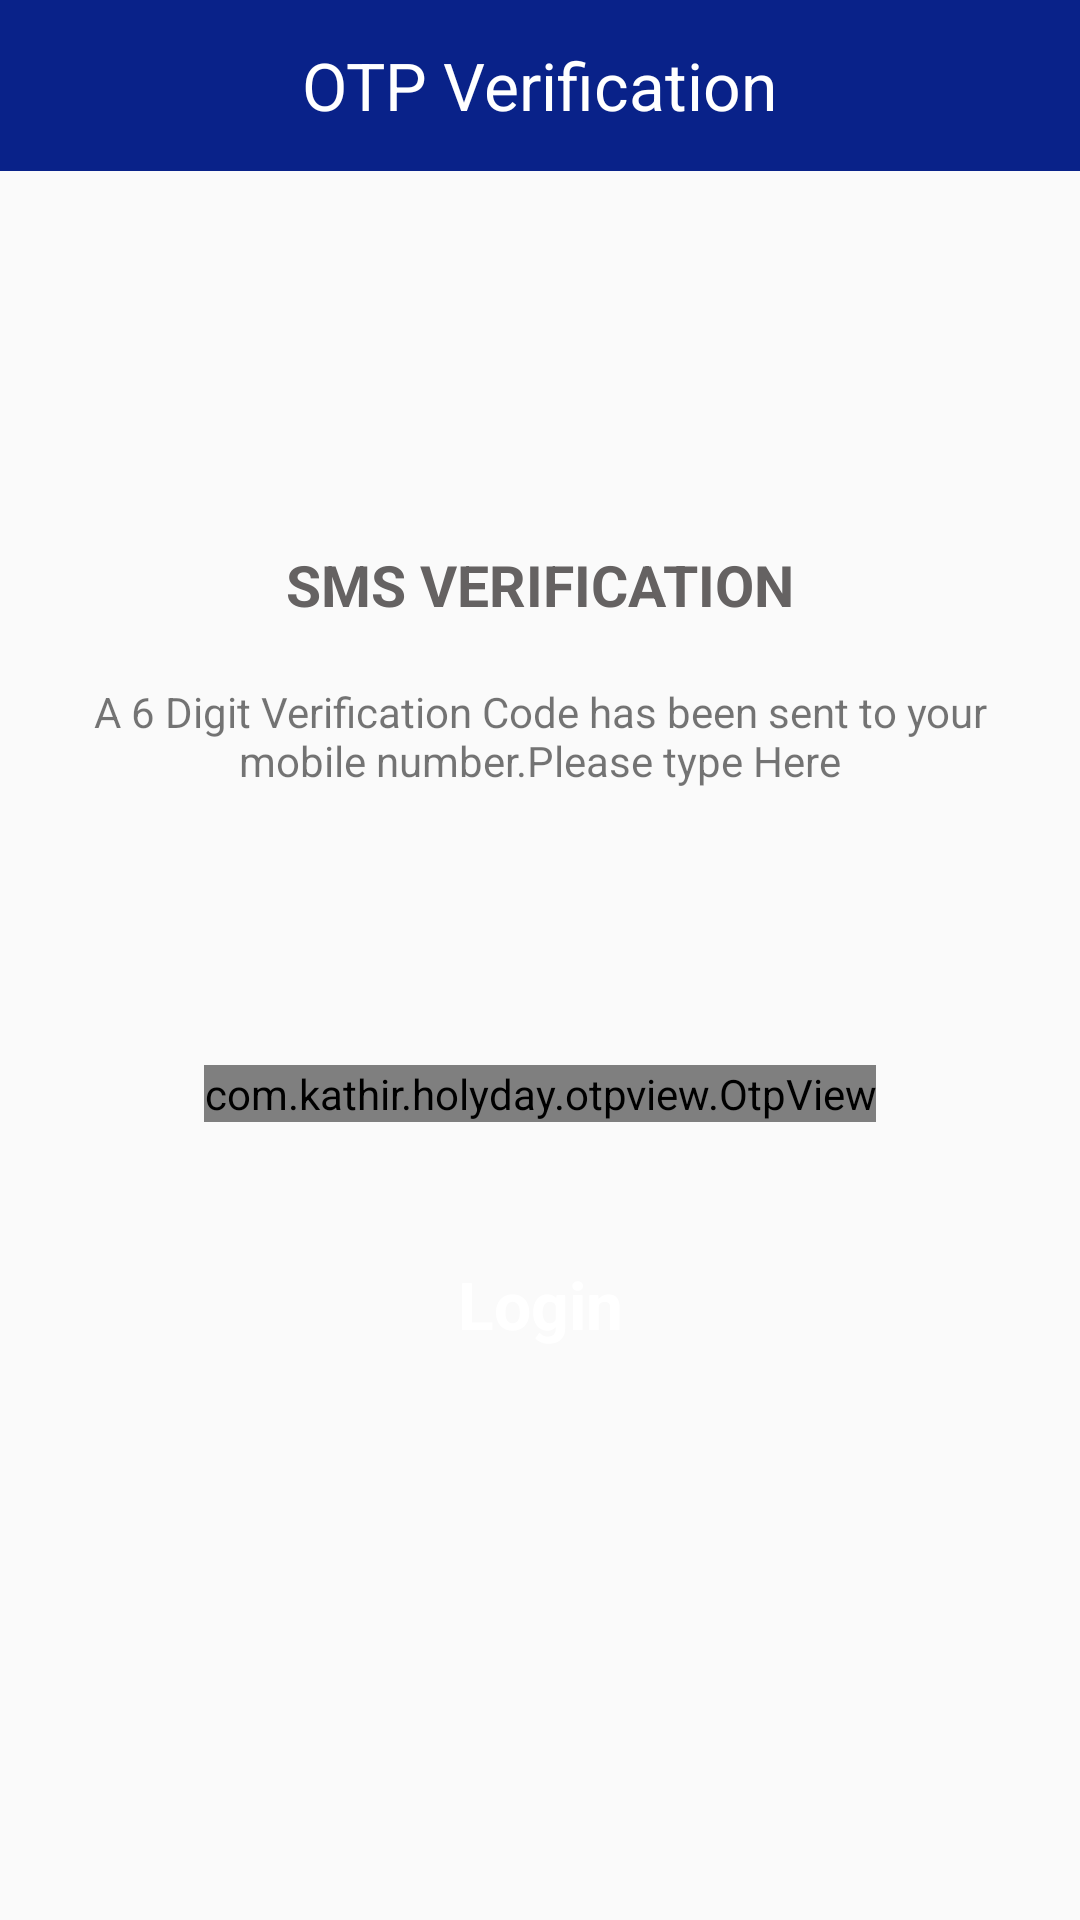

Layout XML and referenced resources for this Android screen:
<!-- AndroidManifest.xml: activity theme AppTheme.NoActionBar -->
<!-- res/layout/activity_otp.xml -->
<?xml version="1.0" encoding="utf-8"?>
<RelativeLayout xmlns:android="http://schemas.android.com/apk/res/android"
    xmlns:app="http://schemas.android.com/apk/res-auto"
    xmlns:tools="http://schemas.android.com/tools"
    android:layout_width="match_parent"
    android:layout_height="match_parent"
    >
    <RelativeLayout
        android:id="@+id/height"
        android:background="@color/bgcolor"
        android:layout_width="match_parent"
        android:layout_height="57dp">
        <TextView
            android:id="@+id/headertext"
            android:textColor="@color/white"
            android:layout_centerVertical="true"
            android:text="OTP Verification"
            android:layout_centerInParent="true"
            android:textSize="22sp"
            android:layout_marginLeft="25dp"
            android:layout_width="wrap_content"
            android:layout_height="wrap_content"/>
    </RelativeLayout>
    <TextView
        android:id="@+id/hedertext"
        android:layout_below="@+id/height"
        android:layout_marginTop="125dp"
        android:text="SMS VERIFICATION"
        android:textStyle="bold"
        android:textColor="@color/darkgrey"
        android:textSize="19sp"
        android:layout_centerHorizontal="true"
        android:layout_width="wrap_content"
        android:layout_height="wrap_content"
        />
    <TextView
        android:id="@+id/hederdesc"
        android:layout_margin="20dp"
        android:layout_below="@+id/hedertext"
        android:text="A 6 Digit Verification Code has been sent to your mobile number.Please type Here"
        android:layout_centerHorizontal="true"
        android:textAlignment="center"
        android:layout_width="wrap_content"
        android:textSize="14sp"
        android:layout_height="wrap_content"
        />

    <com.kathir.holyday.otpview.OtpView
        android:id="@+id/otp_view"
        android:layout_width="wrap_content"
        android:layout_height="wrap_content"
        android:layout_centerHorizontal="true"
        android:layout_marginTop="72dp"
        android:layout_below="@+id/hederdesc"
        android:inputType="number"
        android:itemBackground="@android:color/transparent"
        android:textColor="@android:color/black"
        app:hideLineWhenFilled="true"
        app:itemCount="6"
        app:itemSpacing="6dp"
        app:lineColor="@color/colorPrimaryDark"
        app:state_filled="true"
        app:viewType="line"
        android:focusableInTouchMode="true"
        />
    <Button
        android:layout_width="200dp"
        android:layout_height="wrap_content"
        android:id="@+id/validate_button"
        android:layout_below="@+id/otp_view"
        android:background="@drawable/background_login"
        android:text="Login"
        android:textAllCaps="false"
        android:textStyle="bold"
        android:layout_centerHorizontal="true"

        android:layout_marginTop="30dp"
        style="@style/Base.TextAppearance.AppCompat.Body1"
        android:textSize="22sp"
        android:textColor="@color/white"
        android:backgroundTint="@color/bgcolor"
        android:padding="16dp"
        android:clickable="true"/>

</RelativeLayout>
<!-- resources referenced by this layout -->
<resources>
  <color name="bgcolor">#092289</color>
  <color name="colorPrimaryDark">#00574B</color>
  <color name="darkgrey">#656262</color>
  <color name="white">#ffffff</color>
  <style name="AppTheme.NoActionBar">
          <item name="windowActionBar">false</item>
          <item name="windowNoTitle">true</item>
      </style>
</resources>
